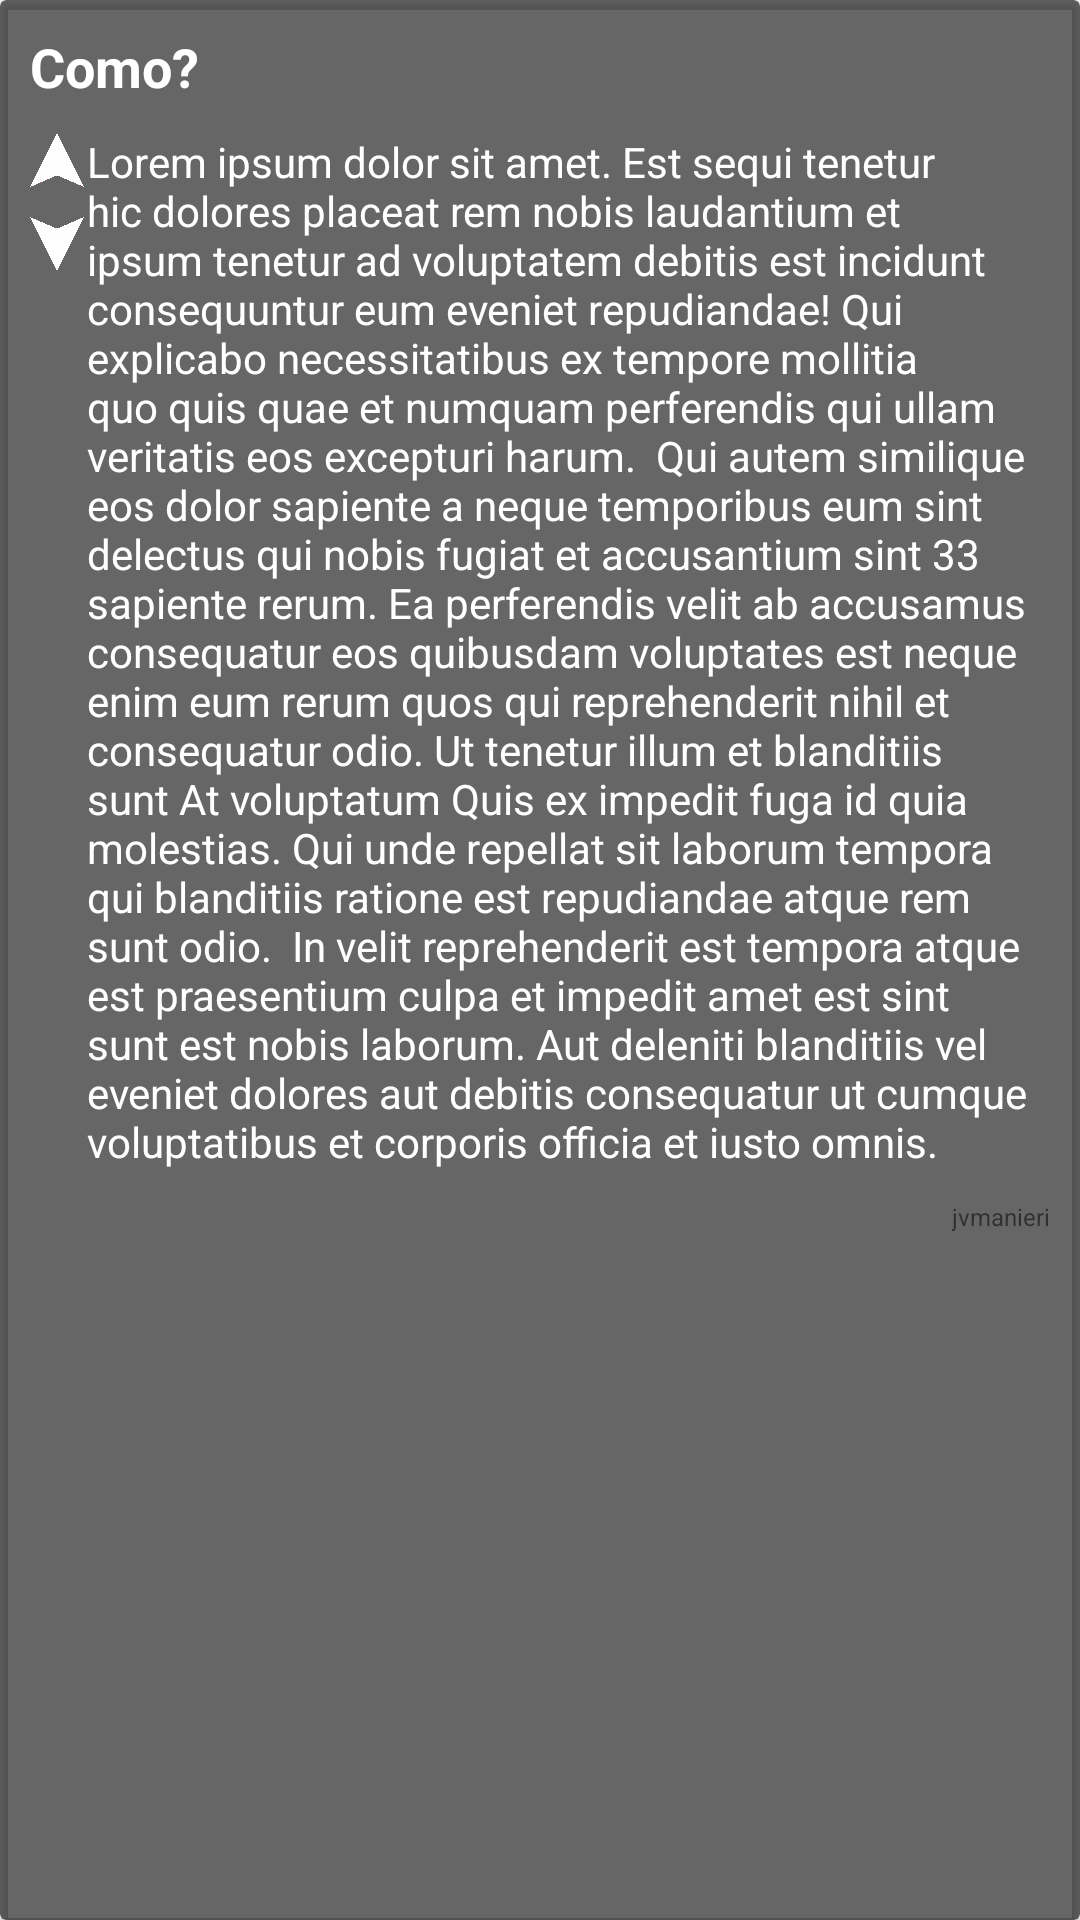

Produce the Android XML layout that renders to this screen, including the resource entries it uses.
<!-- AndroidManifest.xml: application theme Theme.Ipebranco -->
<!-- res/layout/card_main_question.xml -->
<?xml version="1.0" encoding="utf-8"?>
<androidx.cardview.widget.CardView xmlns:android="http://schemas.android.com/apk/res/android"
    xmlns:app="http://schemas.android.com/apk/res-auto"
    xmlns:tools="http://schemas.android.com/tools"
    android:layout_width="match_parent"
    android:layout_height="wrap_content"
    android:backgroundTint="#99000000">

    <androidx.constraintlayout.widget.ConstraintLayout
        android:layout_width="match_parent"
        android:layout_height="wrap_content">

        <TextView
            android:id="@+id/discussionTitle"
            android:layout_width="0dp"
            android:layout_height="wrap_content"
            android:layout_marginStart="10dp"
            android:layout_marginTop="10dp"
            android:layout_marginEnd="10dp"
            android:text="Como?"
            android:textColor="@color/white"
            android:textSize="18sp"
            android:textStyle="bold"
            android:typeface="sans"
            app:layout_constraintBottom_toBottomOf="parent"
            app:layout_constraintEnd_toEndOf="parent"
            app:layout_constraintHorizontal_bias="0.0"
            app:layout_constraintStart_toStartOf="parent"
            app:layout_constraintTop_toTopOf="parent"
            app:layout_constraintVertical_bias="0.0" />


        <ImageView
            android:id="@+id/upVote"
            android:layout_width="18dp"
            android:layout_height="18dp"

            android:layout_marginStart="10dp"
            android:layout_marginTop="10dp"
            app:layout_constraintBottom_toBottomOf="parent"
            app:layout_constraintEnd_toEndOf="parent"
            app:layout_constraintHorizontal_bias="0.0"
            app:layout_constraintStart_toStartOf="parent"
            app:layout_constraintTop_toBottomOf="@+id/discussionTitle"
            app:layout_constraintVertical_bias="0.0"
            app:srcCompat="@drawable/neutral_positive" />

        <ImageView
            android:id="@+id/gearImageeView"
            android:layout_width="wrap_content"
            android:layout_height="wrap_content"
            android:layout_marginTop="5dp"
            app:layout_constraintEnd_toEndOf="@+id/upVote"
            app:layout_constraintStart_toStartOf="@+id/upVote"
            app:layout_constraintTop_toBottomOf="@+id/upVote"
            app:srcCompat="@drawable/gear_ico" />

        <ImageView
            android:id="@+id/downVote"
            android:layout_width="18dp"
            android:layout_height="18dp"
            android:layout_marginTop="5dp"
            android:layout_marginBottom="10dp"
            app:layout_constraintBottom_toBottomOf="parent"
            app:layout_constraintEnd_toEndOf="@+id/gearImageeView"
            app:layout_constraintStart_toStartOf="@+id/gearImageeView"
            app:layout_constraintTop_toBottomOf="@+id/gearImageeView"
            app:layout_constraintVertical_bias="0.0"
            app:srcCompat="@drawable/neutral_negative" />

        <TextView
            android:id="@+id/bodyContenttext"
            android:layout_width="0dp"
            android:layout_height="wrap_content"
            android:layout_marginStart="10dp"
            android:layout_marginTop="10dp"
            android:layout_marginEnd="10dp"
            android:textColor="@color/white"
            android:text="Lorem ipsum dolor sit amet. Est sequi tenetur hic dolores placeat rem nobis laudantium et ipsum tenetur ad voluptatem debitis est incidunt consequuntur eum eveniet repudiandae! Qui explicabo necessitatibus ex tempore mollitia quo quis quae et numquam perferendis qui ullam veritatis eos excepturi harum.  Qui autem similique eos dolor sapiente a neque temporibus eum sint delectus qui nobis fugiat et accusantium sint 33 sapiente rerum. Ea perferendis velit ab accusamus consequatur eos quibusdam voluptates est neque enim eum rerum quos qui reprehenderit nihil et consequatur odio. Ut tenetur illum et blanditiis sunt At voluptatum Quis ex impedit fuga id quia molestias. Qui unde repellat sit laborum tempora qui blanditiis ratione est repudiandae atque rem sunt odio.  In velit reprehenderit est tempora atque est praesentium culpa et impedit amet est sint sunt est nobis laborum. Aut deleniti blanditiis vel eveniet dolores aut debitis consequatur ut cumque voluptatibus et corporis officia et iusto omnis."
            android:typeface="sans"
            app:layout_constraintBottom_toBottomOf="parent"
            app:layout_constraintEnd_toEndOf="parent"
            app:layout_constraintHorizontal_bias="0.0"
            app:layout_constraintStart_toEndOf="@+id/gearImageeView"
            app:layout_constraintTop_toBottomOf="@+id/discussionTitle"
            app:layout_constraintVertical_bias="0.0" />

        <TextView
            android:id="@+id/userNameSignature"
            android:layout_width="wrap_content"
            android:layout_height="wrap_content"
            android:layout_marginTop="10dp"
            android:layout_marginBottom="10dp"
            android:text="jvmanieri"
            android:textSize="8dp"
            android:typeface="sans"
            app:layout_constraintBottom_toBottomOf="parent"
            app:layout_constraintEnd_toEndOf="@+id/bodyContenttext"
            app:layout_constraintHorizontal_bias="1.0"
            app:layout_constraintStart_toEndOf="@+id/gearImageeView"
            app:layout_constraintTop_toBottomOf="@+id/bodyContenttext"
            app:layout_constraintVertical_bias="0.0" />
    </androidx.constraintlayout.widget.ConstraintLayout>
</androidx.cardview.widget.CardView>
<!-- resources referenced by this layout -->
<resources>
  <!-- drawable neutral_negative: png bitmap (drawable, 40173 bytes) -->
  <!-- drawable neutral_positive: png bitmap (drawable, 39478 bytes) -->
  <style name="Theme.Ipebranco" parent="Theme.MaterialComponents.DayNight.NoActionBar">
          
          <item name="colorPrimary">@color/purple_500</item>
          <item name="colorPrimaryVariant">@color/purple_700</item>
          <item name="colorOnPrimary">@color/white</item>
          
          <item name="colorSecondary">@color/teal_200</item>
          <item name="colorSecondaryVariant">@color/teal_700</item>
          <item name="colorOnSecondary">@color/black</item>
          
          <item name="android:statusBarColor">?attr/colorPrimaryVariant</item>
          
      </style>
  <!-- not gathered from this repository: default colours our renderer supplied (Android Studio template values) -->
  <color name="purple_500">#FF6200EE</color>
  <color name="purple_700">#FF3700B3</color>
  <color name="teal_200">#FF03DAC5</color>
  <color name="teal_700">#FF018786</color>
  <color name="black">#FF000000</color>
  <color name="white">#FFFFFFFF</color>
</resources>
